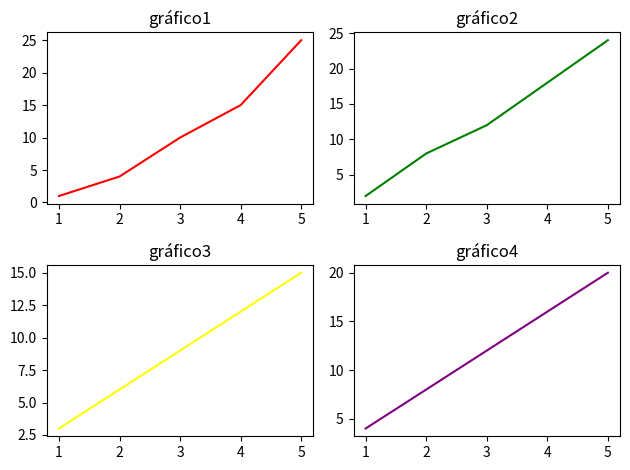

This chart was generated by the following Python code:
import matplotlib.pyplot as plt

#Datos de ejemplo PARA CUATRO GRÁFICOS

x=[1, 2, 3, 4, 5]

y1= [1, 4, 10, 15, 25]

y2=[2, 8, 12, 18, 24]

y3= [3, 6, 9, 12, 15]

y4=[4, 8, 12, 16, 20]

#crear el primer gráfico

plt.subplot(2,2,1) 

plt.plot (x,y1, color= 'red')
plt.title('gráfico1')

#PARA CREAR EL SEGUNDO GRÁFICO
plt.subplot(2,2,2) 
plt.plot (x,y2, color= 'green')
plt.title('gráfico2')

#PARA EL TERCER GRÁFICO
plt.subplot(2,2,3) 
plt.plot(x,y3, color='yellow')
plt.title('gráfico3')

#PARA EL CUARTO GRÁFICO
plt.subplot(2,2,4) 
plt.plot (x,y4, color= 'purple')
plt.title('gráfico4')

#llamamos la libreria para ajustar el espacio entre subgráficos
plt.tight_layout()

#abrimos nuestro gráfico

plt.show()